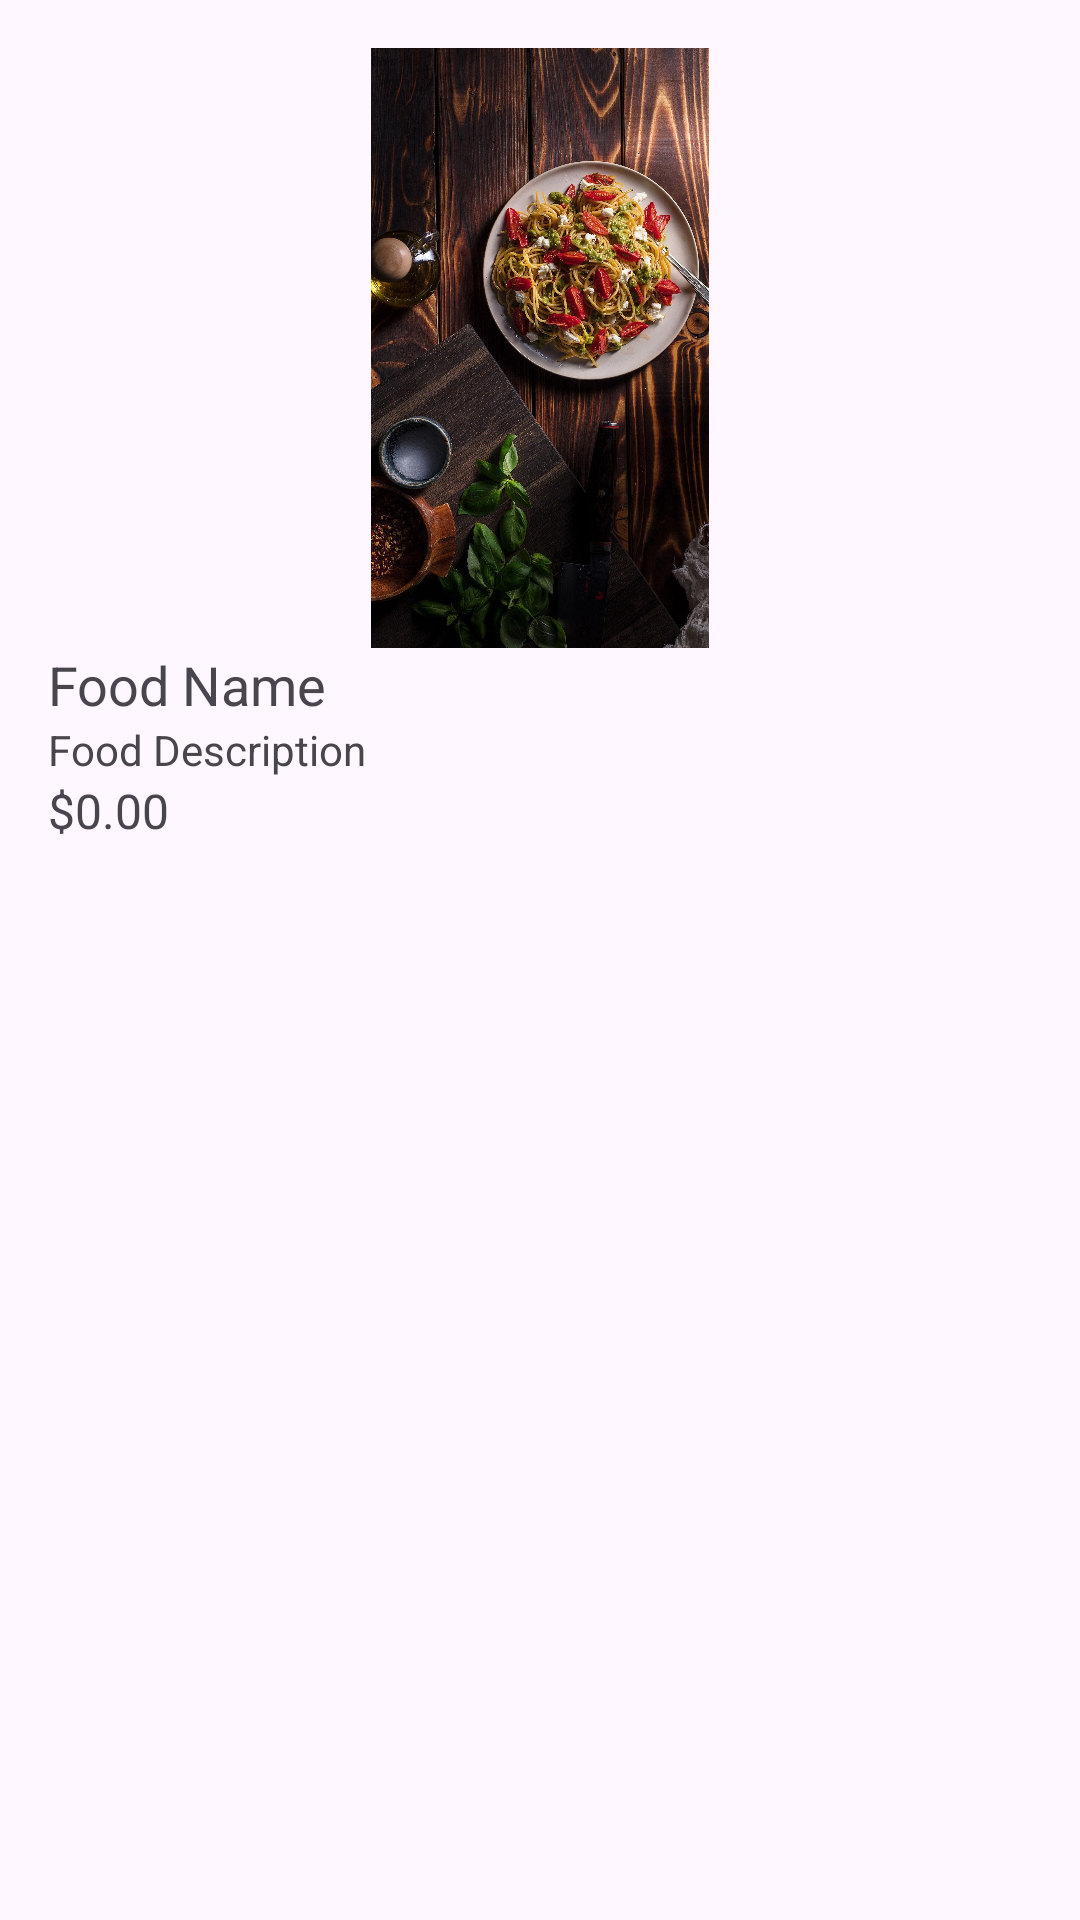

This screen was rendered from an Android layout file. Write that file and the resources it references.
<!-- AndroidManifest.xml: application theme Theme.TasteWaveApp -->
<!-- res/layout/food_item.xml -->
<LinearLayout
    xmlns:android="http://schemas.android.com/apk/res/android"
    android:orientation="vertical"
    android:padding="16dp"
    android:layout_width="match_parent"
    android:layout_height="wrap_content">

    <ImageView
        android:id="@+id/food_image"
        android:layout_width="match_parent"
        android:layout_height="200dp"
        android:src="@drawable/start" />

    <TextView
        android:id="@+id/food_name"
        android:text="Food Name"
        android:textSize="18sp"
        android:layout_width="match_parent"
        android:layout_height="wrap_content" />

    <TextView
        android:id="@+id/food_description"
        android:text="Food Description"
        android:layout_width="match_parent"
        android:layout_height="wrap_content" />

    <TextView
        android:id="@+id/food_price"
        android:text="$0.00"
        android:textSize="16sp"
        android:layout_width="match_parent"
        android:layout_height="wrap_content" />
</LinearLayout>
<!-- resources referenced by this layout -->
<resources>
  <!-- drawable start: jpg bitmap (drawable, 758648 bytes) -->
  <style name="Theme.TasteWaveApp" parent="Base.Theme.TasteWaveApp" />
  <style name="Base.Theme.TasteWaveApp" parent="Theme.Material3.DayNight.NoActionBar">
          
          
  
      </style>
</resources>
